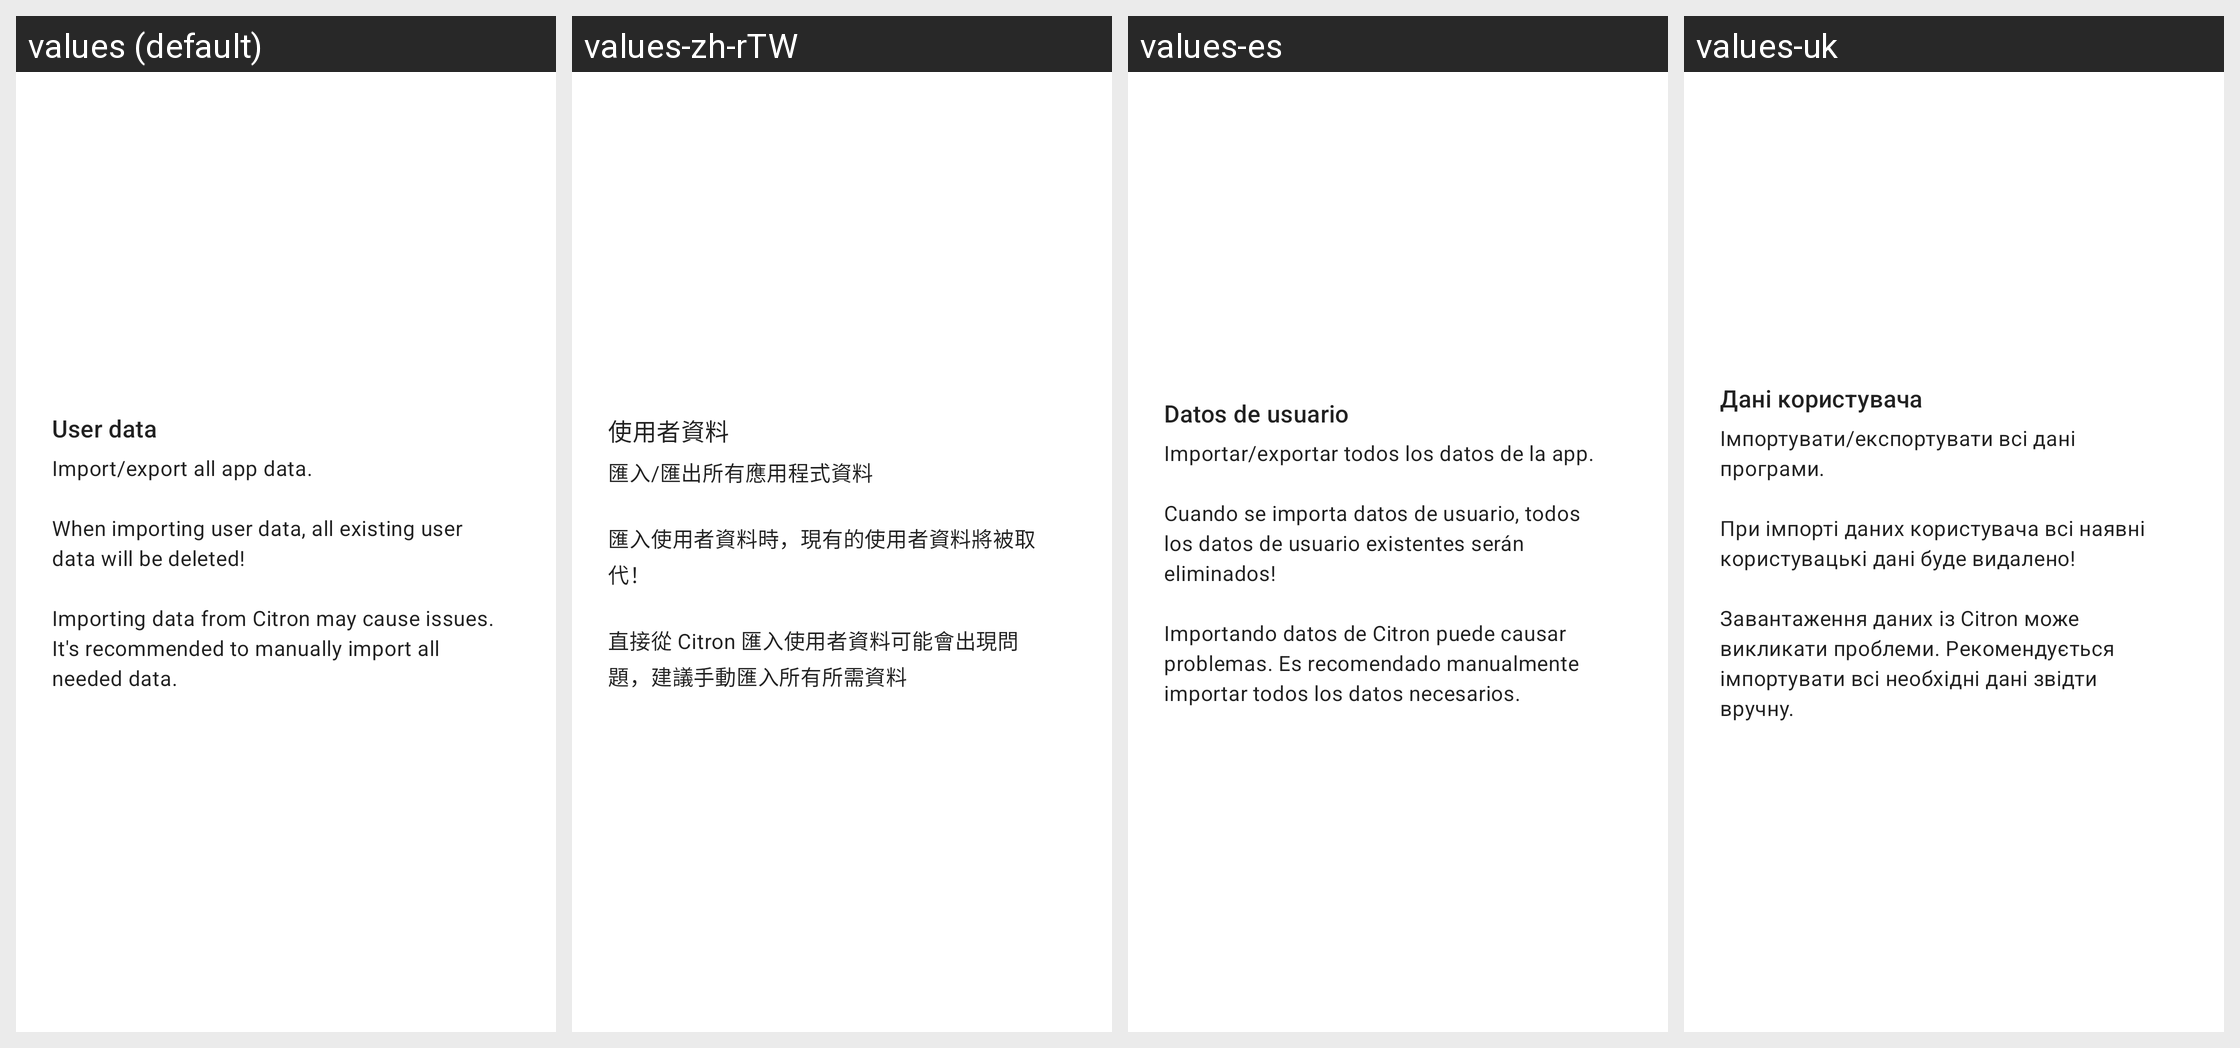

Translations of the strings shown on this Android screen, per locale in the grid:
Android screen res/layout/card_installable.xml rendered under 4 locales, left to right: values (default), values-zh-rTW, values-es, values-uk. Device: Nexus 5 (rendered at 1080×1920; each locale shown at half size, 540×960, under a caption strip naming it); theme Theme.MaterialComponents.DayNight.NoActionBar.
Other locales in the repository, not shown: values-ar, values-ckb, values-cs, values-de, values-fa, values-fr, values-he, values-hu, values-id, values-it, values-ja, values-ko, values-nb, values-pl, values-pt-rBR, values-pt-rPT, values-ru, values-sr, values-vi, values-zh-rCN.
Strings drawn on this screen, with the default value and each locale's value (text and hints the layout hard-codes, and strings that could not be matched under every locale, appear in the picture but are not listed):

user_data
  values: User data
  values-zh-rTW: 使用者資料
  values-es: Datos de usuario
  values-uk: Дані користувача

user_data_description
  values: Import/export all app data.
      
      When importing user data, all existing user data will be deleted!
      
      Importing data from Citron may cause issues. It's recommended to manually import all needed data.
  values-zh-rTW: 匯入/匯出所有應用程式資料
      
      匯入使用者資料時，現有的使用者資料將被取代！
      
      直接從 Citron 匯入使用者資料可能會出現問題，建議手動匯入所有所需資料
  values-es: Importar/exportar todos los datos de la app.
      
      Cuando se importa datos de usuario, todos los datos de usuario existentes serán eliminados!
      
      Importando datos de Citron puede causar problemas. Es recomendado manualmente importar todos los datos necesarios.
  values-uk: Імпортувати/експортувати всі дані програми.
      
      При імпорті даних користувача всі наявні користувацькі дані буде видалено!
      
      Завантаження даних із Citron може викликати проблеми. Рекомендується імпортувати всі необхідні дані звідти вручну.
